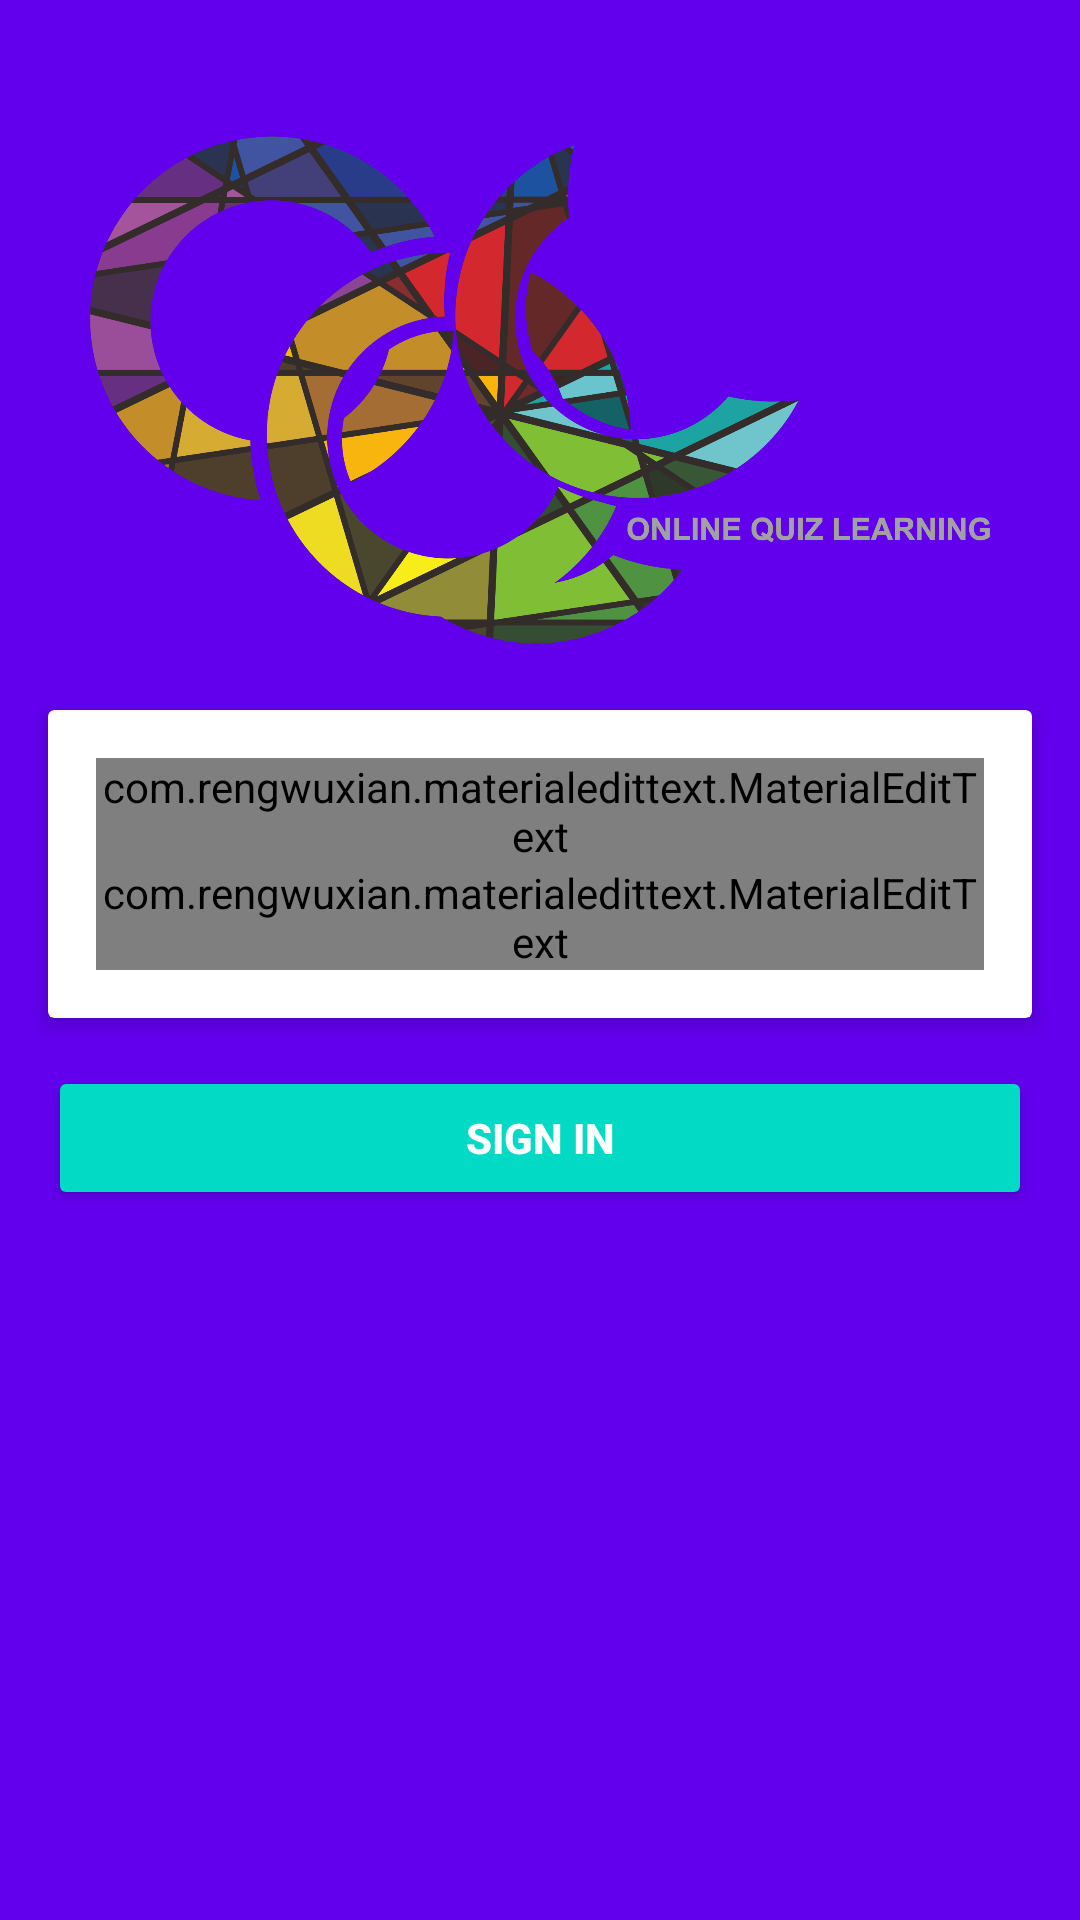

The Android layout XML behind this screen, and the referenced resources:
<!-- AndroidManifest.xml: application theme AppTheme -->
<!-- res/layout/activity_main.xml -->
<?xml version="1.0" encoding="utf-8"?>
<android.support.constraint.ConstraintLayout xmlns:android="http://schemas.android.com/apk/res/android"
    xmlns:app="http://schemas.android.com/apk/res-auto"
    xmlns:tools="http://schemas.android.com/tools"
    android:layout_width="match_parent"
    android:layout_height="match_parent"
    android:background="@color/colorPrimary"
    tools:context=".ViewHolder.MainActivity">





    <RelativeLayout
        android:layout_width="match_parent"
        android:layout_height="match_parent">

        <ImageView
            android:id="@+id/logooql"
            android:layout_width="300dp"
            android:layout_height="200dp"
            android:layout_centerHorizontal="true"
            android:layout_alignParentTop="true"
            android:layout_marginTop="30dp"
            android:src="@drawable/logooql" />

    </RelativeLayout>

    <RelativeLayout
        android:layout_width="0dp"
        android:layout_height="wrap_content"
        android:layout_margin="8dp"
        app:layout_constraintBottom_toBottomOf="parent"
        app:layout_constraintLeft_toLeftOf="parent"
        app:layout_constraintRight_toRightOf="parent"
        app:layout_constraintTop_toTopOf="parent" >

        <android.support.v7.widget.CardView xmlns:android="http://schemas.android.com/apk/res/android"
            xmlns:app="http://schemas.android.com/apk/res-auto"

            android:id="@+id/info_login"
            android:layout_width="match_parent"
            android:layout_height="wrap_content"
            android:layout_margin="8dp"

            app:cardElevation="4dp">

            <LinearLayout
                android:padding="16dp"
            android:orientation="vertical"
            android:layout_width="match_parent"
            android:layout_height="wrap_content">

                <com.rengwuxian.materialedittext.MaterialEditText
                    android:id="@+id/edtNim"
                    android:layout_width="match_parent"
                    android:layout_height="wrap_content"
                    android:hint="NIM"
                    android:textColor="@color/colorPrimary"
                    android:textColorHint="@color/colorPrimary"
                    android:textSize="24sp"
                    app:met_baseColor="@color/colorPrimary"
                    app:met_floatingLabel="highlight"
                    app:met_primaryColor="@color/colorPrimary"
                    app:met_singleLineEllipsis="true" />


                <com.rengwuxian.materialedittext.MaterialEditText
                    android:id="@+id/edtPassword"
                    android:hint="Password"
                    android:textColorHint="@color/colorPrimary"
                    android:textColor="@color/colorPrimary"
                    android:textSize="24sp"
                    android:inputType="textPassword"
                    android:layout_width="match_parent"
                    android:layout_height="wrap_content"
                    app:met_baseColor="@color/colorPrimary"
                    app:met_floatingLabel="highlight"
                    app:met_primaryColor="@color/colorPrimary"
                    app:met_singleLineEllipsis="true"/>


            </LinearLayout>
        </android.support.v7.widget.CardView>
        <LinearLayout
            android:layout_below="@+id/info_login"
            android:orientation="horizontal"
            android:weightSum="1"
            android:layout_margin="8dp"
            android:layout_width="match_parent"
            android:layout_height="wrap_content">

            
                
                
                
                
                
                
                

            <Button
                android:id="@+id/btn_sign_in"
                style="@style/Widget.AppCompat.Button.Colored"
                android:text="SIGN IN"
                android:textStyle="bold"
                android:layout_weight="1"
                android:layout_width="0dp"
                android:layout_height="wrap_content" />



        </LinearLayout>


    </RelativeLayout>

</android.support.constraint.ConstraintLayout>
<!-- resources referenced by this layout -->
<resources>
  <!-- drawable logooql: png bitmap (drawable, 234240 bytes) -->
  <style name="AppTheme" parent="Theme.AppCompat.Light.NoActionBar">
          
          <item name="colorPrimary">@color/colorPrimary</item>
          <item name="colorPrimaryDark">@color/colorPrimaryDark</item>
          <item name="colorAccent">@color/colorAccent</item>
      </style>
  <!-- not gathered from this repository: default colours our renderer supplied (Android Studio template values) -->
  <color name="colorPrimary">#FF6200EE</color>
  <color name="colorPrimaryDark">#FF3700B3</color>
  <color name="colorAccent">#FF03DAC5</color>
</resources>
